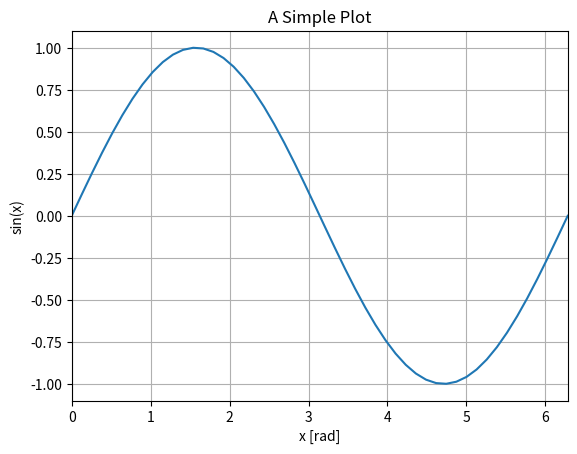

The matplotlib source for this figure:
import numpy as np
import scipy as sp
import matplotlib.pyplot as plt
plt.close('all')

pi = 3.14159
x = np.linspace(0, 2*pi, 50)
y = np.sin(x)

fig = plt.figure()
plt.plot(x, y)
plt.xlim(0, 2*pi)
plt.xlabel('x [rad]')
plt.ylabel('sin(x)')
plt.title('A Simple Plot')
plt.grid('on')
plt.savefig('first_plot.png')